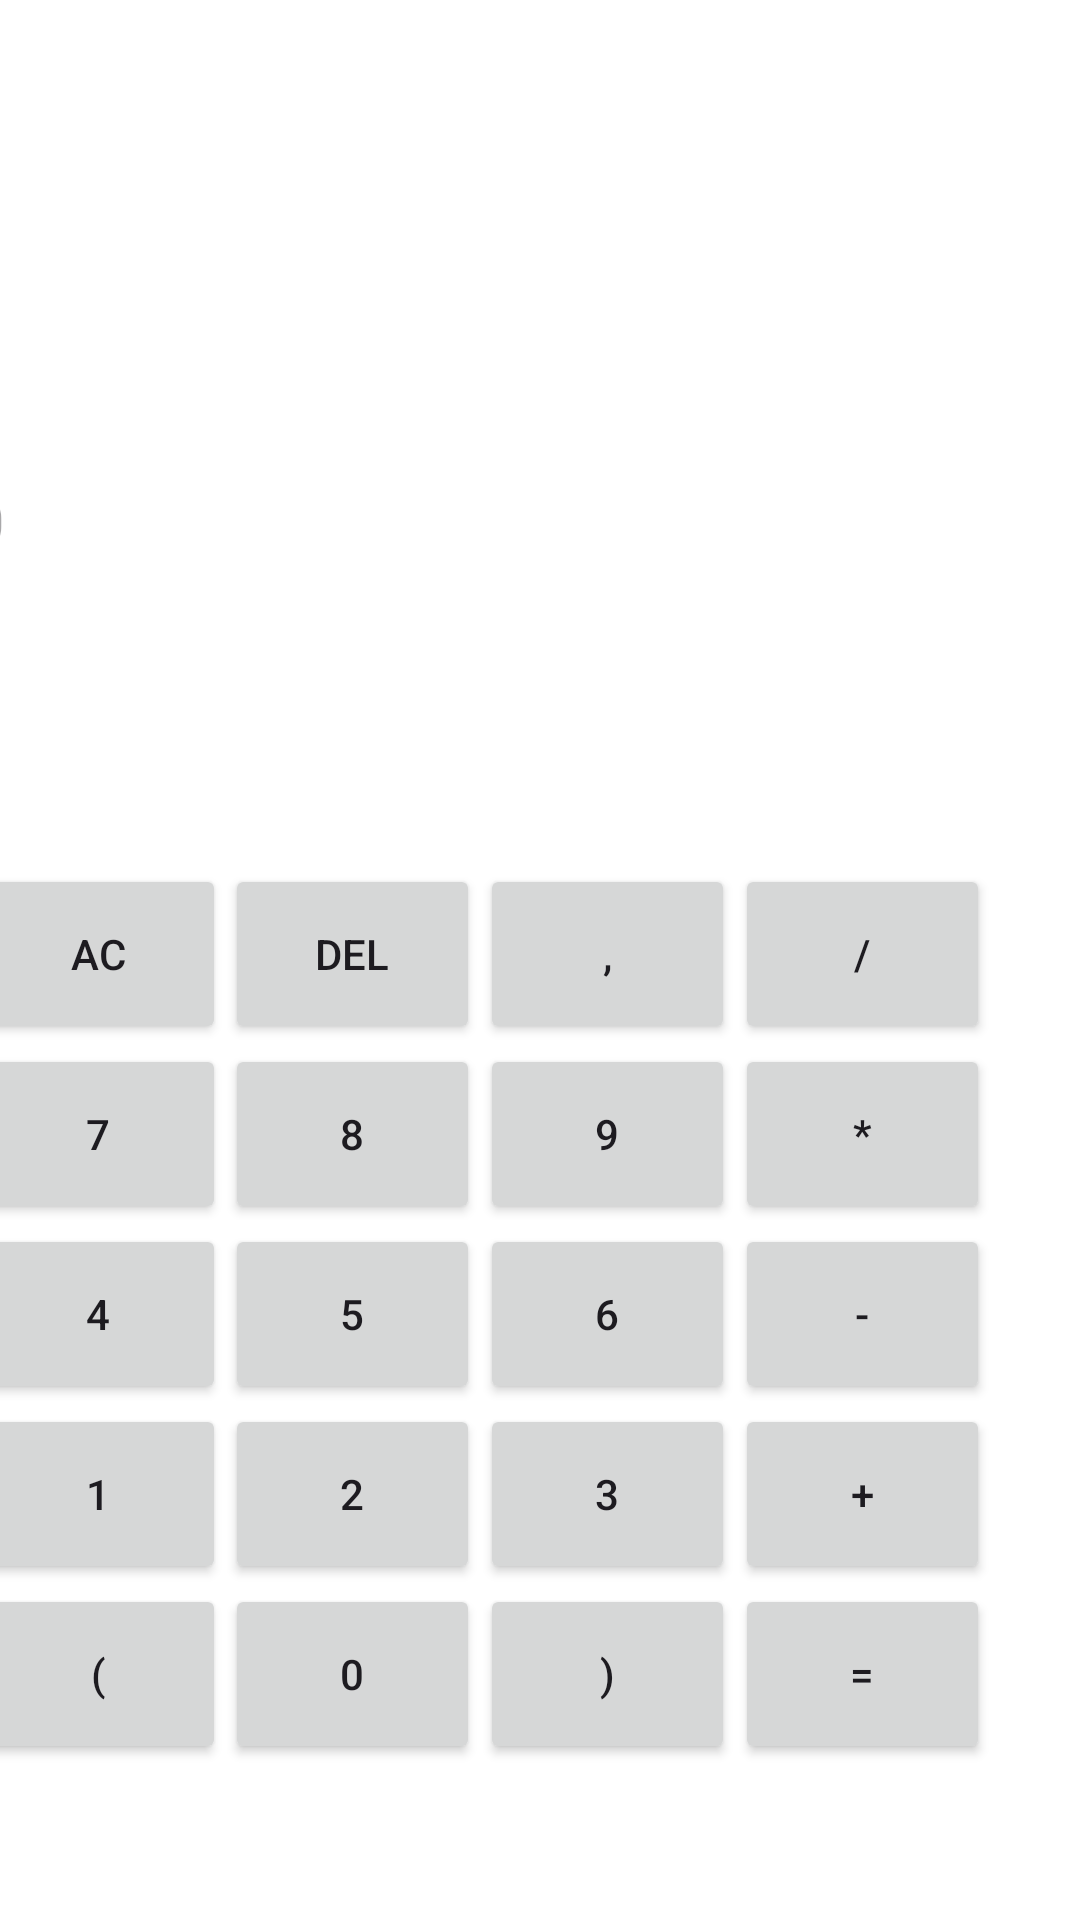

The Android layout XML behind this screen, and the referenced resources:
<!-- AndroidManifest.xml: application theme Theme.Calculator -->
<!-- res/layout/activity_main.xml -->
<?xml version="1.0" encoding="utf-8"?>
<androidx.constraintlayout.widget.ConstraintLayout xmlns:android="http://schemas.android.com/apk/res/android"
    xmlns:app="http://schemas.android.com/apk/res-auto"
    xmlns:tools="http://schemas.android.com/tools"
    android:layout_width="match_parent"
    android:layout_height="match_parent"
    tools:context=".MainActivity">

    <TextView
        android:id="@+id/tvResult"
        android:layout_width="0dp"
        android:layout_height="wrap_content"
        android:layout_marginTop="16dp"
        android:gravity="center"
        android:textSize="18sp"
        android:visibility="visible"
        app:layout_constraintEnd_toEndOf="parent"
        app:layout_constraintHorizontal_bias="1.0"
        app:layout_constraintStart_toStartOf="parent"
        app:layout_constraintTop_toBottomOf="@+id/textV" />

    <Button
        android:id="@+id/bResult"
        android:layout_width="85dp"
        android:layout_height="60dp"
        android:layout_marginEnd="30dp"
        android:layout_marginBottom="52dp"
        android:text="="
        app:layout_constraintBottom_toBottomOf="parent"
        app:layout_constraintEnd_toEndOf="parent" />

    <Button
        android:id="@+id/bBracket2"
        android:layout_width="85dp"
        android:layout_height="60dp"
        android:text=")"
        app:layout_constraintEnd_toStartOf="@+id/bResult"
        app:layout_constraintTop_toTopOf="@+id/bResult" />

    <Button
        android:id="@+id/b0"
        android:layout_width="85dp"
        android:layout_height="60dp"
        android:text="0"
        app:layout_constraintEnd_toStartOf="@+id/bBracket2"
        app:layout_constraintTop_toTopOf="@+id/bBracket2" />

    <Button
        android:id="@+id/bBracket1"
        android:layout_width="85dp"
        android:layout_height="60dp"
        android:text="("
        app:layout_constraintEnd_toStartOf="@+id/b0"
        app:layout_constraintHorizontal_bias="1.0"
        app:layout_constraintStart_toStartOf="parent"
        app:layout_constraintTop_toTopOf="@+id/b0" />

    <Button
        android:id="@+id/bPlus"
        android:layout_width="85dp"
        android:layout_height="60dp"
        android:text="+"
        app:layout_constraintBottom_toTopOf="@+id/bResult"
        app:layout_constraintEnd_toEndOf="@+id/bResult" />

    <Button
        android:id="@+id/b3"
        android:layout_width="85dp"
        android:layout_height="60dp"
        android:text="3"
        app:layout_constraintEnd_toStartOf="@+id/bPlus"
        app:layout_constraintTop_toTopOf="@+id/bPlus" />

    <Button
        android:id="@+id/b2"
        android:layout_width="85dp"
        android:layout_height="60dp"
        android:text="2"
        app:layout_constraintEnd_toStartOf="@+id/b3"
        app:layout_constraintTop_toTopOf="@+id/b3" />

    <Button
        android:id="@+id/b1"
        android:layout_width="85dp"
        android:layout_height="60dp"
        android:text="1"
        app:layout_constraintEnd_toStartOf="@+id/b2"
        app:layout_constraintStart_toStartOf="@+id/bBracket1"
        app:layout_constraintTop_toTopOf="@+id/b2" />

    <Button
        android:id="@+id/bMinus"
        android:layout_width="85dp"
        android:layout_height="60dp"
        android:text="-"
        app:layout_constraintBottom_toTopOf="@+id/bPlus"
        app:layout_constraintEnd_toEndOf="@+id/bPlus" />

    <Button
        android:id="@+id/b6"
        android:layout_width="85dp"
        android:layout_height="60dp"
        android:text="6"
        app:layout_constraintEnd_toStartOf="@+id/bMinus"
        app:layout_constraintTop_toTopOf="@+id/bMinus" />

    <Button
        android:id="@+id/b5"
        android:layout_width="85dp"
        android:layout_height="60dp"
        android:text="5"
        app:layout_constraintEnd_toStartOf="@+id/b6"
        app:layout_constraintTop_toTopOf="@+id/b6" />

    <Button
        android:id="@+id/b4"
        android:layout_width="85dp"
        android:layout_height="60dp"
        android:text="4"
        app:layout_constraintEnd_toStartOf="@+id/b5"
        app:layout_constraintStart_toStartOf="@+id/b1"
        app:layout_constraintTop_toTopOf="@+id/b5" />

    <Button
        android:id="@+id/bMultiplication"
        android:layout_width="85dp"
        android:layout_height="60dp"
        android:text="*"
        app:layout_constraintBottom_toTopOf="@+id/bMinus"
        app:layout_constraintEnd_toEndOf="@+id/bMinus" />

    <Button
        android:id="@+id/b9"
        android:layout_width="85dp"
        android:layout_height="60dp"
        android:text="9"
        app:layout_constraintEnd_toStartOf="@+id/bMultiplication"
        app:layout_constraintTop_toTopOf="@+id/bMultiplication" />

    <Button
        android:id="@+id/b8"
        android:layout_width="85dp"
        android:layout_height="60dp"
        android:text="8"
        app:layout_constraintEnd_toStartOf="@+id/b9"
        app:layout_constraintTop_toTopOf="@+id/b9" />

    <Button
        android:id="@+id/b7"
        android:layout_width="85dp"
        android:layout_height="60dp"
        android:text="7"
        app:layout_constraintEnd_toStartOf="@+id/b8"
        app:layout_constraintHorizontal_bias="1.0"
        app:layout_constraintStart_toStartOf="@+id/b4"
        app:layout_constraintTop_toTopOf="@+id/b8" />

    <Button
        android:id="@+id/bDivision"
        android:layout_width="85dp"
        android:layout_height="60dp"
        android:text="/"
        app:layout_constraintBottom_toTopOf="@+id/bMultiplication"
        app:layout_constraintEnd_toEndOf="@+id/bMultiplication" />

    <Button
        android:id="@+id/bDel"
        android:layout_width="85dp"
        android:layout_height="60dp"
        android:text="del"
        app:layout_constraintEnd_toStartOf="@+id/bComma"
        app:layout_constraintTop_toTopOf="@+id/bComma" />

    <Button
        android:id="@+id/bComma"
        android:layout_width="85dp"
        android:layout_height="60dp"
        android:text=","
        app:layout_constraintEnd_toStartOf="@+id/bDivision"
        app:layout_constraintTop_toTopOf="@+id/bDivision" />

    <Button
        android:id="@+id/bAc"
        android:layout_width="85dp"
        android:layout_height="60dp"
        android:insetRight="1dp"
        android:text="AC"
        app:layout_constraintEnd_toStartOf="@+id/bDel"
        app:layout_constraintStart_toStartOf="@+id/b7"
        app:layout_constraintTop_toTopOf="@+id/bDel" />

    <TextView
        android:id="@+id/textV"
        android:layout_width="0dp"
        android:layout_height="wrap_content"
        android:layout_marginTop="160dp"
        android:hint="0"
        android:textSize="20sp"
        app:layout_constraintEnd_toEndOf="@+id/bDivision"
        app:layout_constraintHorizontal_bias="1.0"
        app:layout_constraintStart_toStartOf="@+id/bAc"
        app:layout_constraintTop_toTopOf="parent" />

    <ImageButton
        android:id="@+id/bSettings"
        android:layout_width="38dp"
        android:layout_height="39dp"
        android:layout_marginStart="357dp"
        android:layout_marginTop="16dp"
        android:layout_marginEnd="16dp"
        android:onClick="onClickSetting"
        app:layout_constraintEnd_toEndOf="parent"
        app:layout_constraintStart_toStartOf="parent"
        app:layout_constraintTop_toTopOf="parent"
        app:srcCompat="@android:drawable/ic_menu_manage" />

</androidx.constraintlayout.widget.ConstraintLayout>
<!-- resources referenced by this layout -->
<resources>
  <style name="Theme.Calculator" parent="Base.Theme.Calculator" />
  <style name="Base.Theme.Calculator" parent="Theme.Material3.DayNight.NoActionBar">
          
          
          <item name="colorOnPrimary">@color/black</item>
          <item name="colorOnSecondary">@color/black</item>
          <item name="android:colorBackground">@color/grey</item>
      </style>
  <!-- not gathered from this repository: default colours our renderer supplied (Android Studio template values) -->
  <color name="black">#FF000000</color>
</resources>
